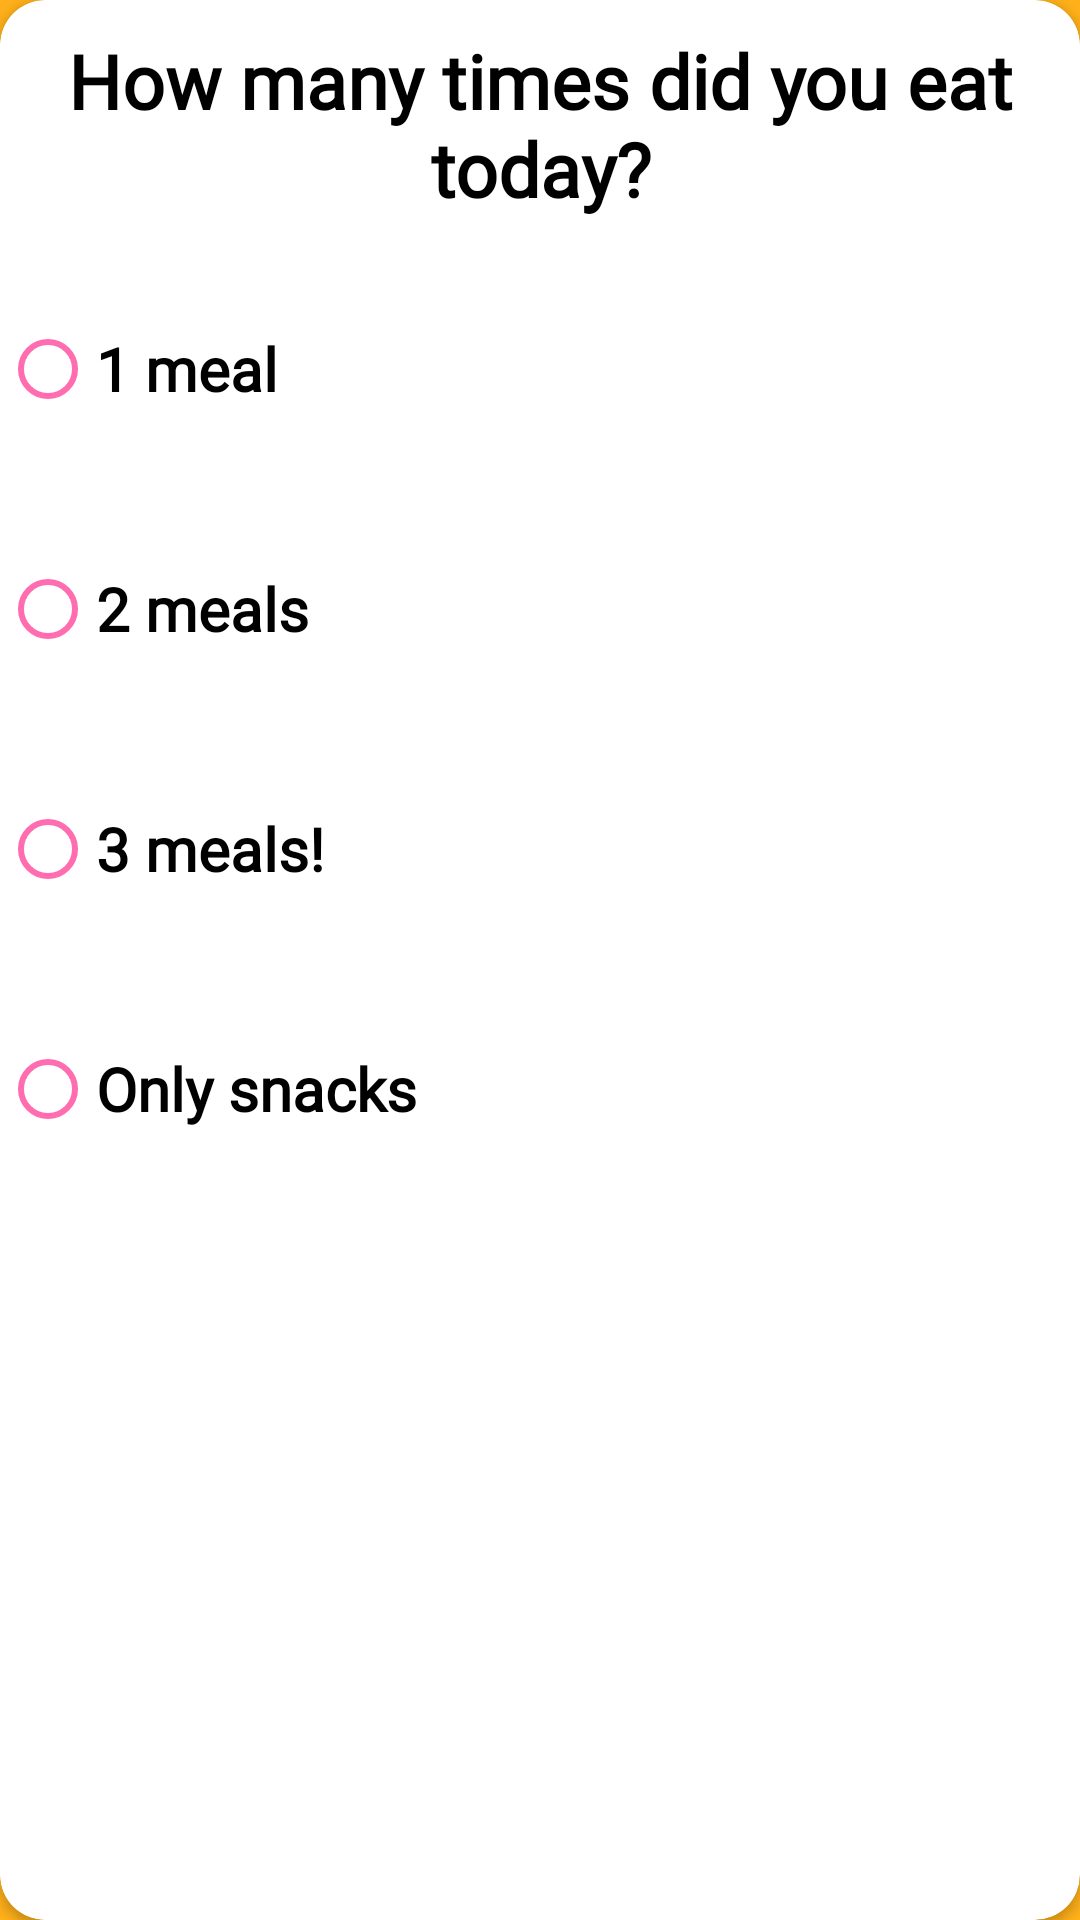

The Android layout XML behind this screen, and the referenced resources:
<!-- AndroidManifest.xml: application theme Base.Theme.StaffsHaven -->
<!-- res/layout/fragment_journal_slide5.xml -->
<?xml version="1.0" encoding="utf-8"?>
<androidx.cardview.widget.CardView xmlns:android="http://schemas.android.com/apk/res/android"
    xmlns:tools="http://schemas.android.com/tools"
    android:layout_width="match_parent"
    android:layout_height="wrap_content"
    xmlns:app="http://schemas.android.com/apk/res-auto"
    android:layout_margin="16dp"
    app:cardCornerRadius="15dp"
    tools:context=".JournalSlide5">

    <LinearLayout
        android:layout_width="wrap_content"
        android:layout_height="wrap_content"
        android:orientation="vertical">
        <TextView
            android:id="@+id/mealNb"
            android:layout_width="wrap_content"
            android:layout_height="wrap_content"
            android:fontFamily="@font/raleway"
            android:textStyle="bold"
            android:gravity="center"
            android:text="@string/nbMealsTxt"
            android:textColor="?attr/colorPrimary"
            android:textSize="25dp"
            android:layout_margin="10dp"/>

        <RadioGroup
            android:layout_width="match_parent"
            android:layout_height="match_parent"
            android:orientation="vertical"
            android:id="@+id/radioGroupJournalSlide">

            <RadioButton
                android:id="@+id/radioBtn1_slide"
                android:layout_width="match_parent"
                android:layout_height="80dp"
                android:buttonTint="?attr/colorAccent"
                android:fontFamily="@font/raleway"
                android:text="1 meal"
                android:textColor="?attr/colorPrimary"
                android:textSize="20dp"
                android:textStyle="bold" />
            <RadioButton
                android:id="@+id/radioBtn2_slide"
                android:layout_width="match_parent"
                android:layout_height="80dp"
                android:text="2 meals"
                android:buttonTint="?attr/colorAccent"
                android:fontFamily="@font/raleway"
                android:textStyle="bold"
                android:textSize="20dp"
                android:textColor="?attr/colorPrimary"/>
            <RadioButton
                android:id="@+id/radioBtn3_slide"
                android:layout_width="match_parent"
                android:layout_height="80dp"
                android:buttonTint="?attr/colorAccent"
                android:text="3 meals!"
                android:fontFamily="@font/raleway"
                android:textStyle="bold"
                android:textSize="20dp"
                android:textColor="?attr/colorPrimary"/>
            <RadioButton
                android:id="@+id/radioBtnSnacks_slide"
                android:layout_width="match_parent"
                android:layout_height="80dp"
                android:buttonTint="?attr/colorAccent"
                android:text="Only snacks"
                android:fontFamily="@font/raleway"
                android:textStyle="bold"
                android:textSize="20dp"
                android:textColor="?attr/colorPrimary"/>
        </RadioGroup>
    </LinearLayout>


</androidx.cardview.widget.CardView>
<!-- resources referenced by this layout -->
<resources>
  <string name="nbMealsTxt">How many times did you eat today?</string>
  <style name="Base.Theme.StaffsHaven" parent="Theme.MaterialComponents.DayNight.NoActionBar">
          
          
          <item name="colorPrimary">@color/black</item>
          <item name="colorPrimaryVariant">@color/black</item>
          <item name="colorOnPrimary">@color/white</item>
          <item name="android:navigationBarColor">@color/white</item>
          <item name="colorSecondary">@color/pinkBright</item>
          <item name="colorAccent">@color/pinkBright</item>
          <item name="android:colorBackground">@color/orangeBright</item>
      </style>
  <color name="black">#FF000000</color>
  <color name="white">#FFFFFFFF</color>
  <color name="pinkBright">#FF6DB0</color>
  <color name="orangeBright">#FFB01A</color>
</resources>
